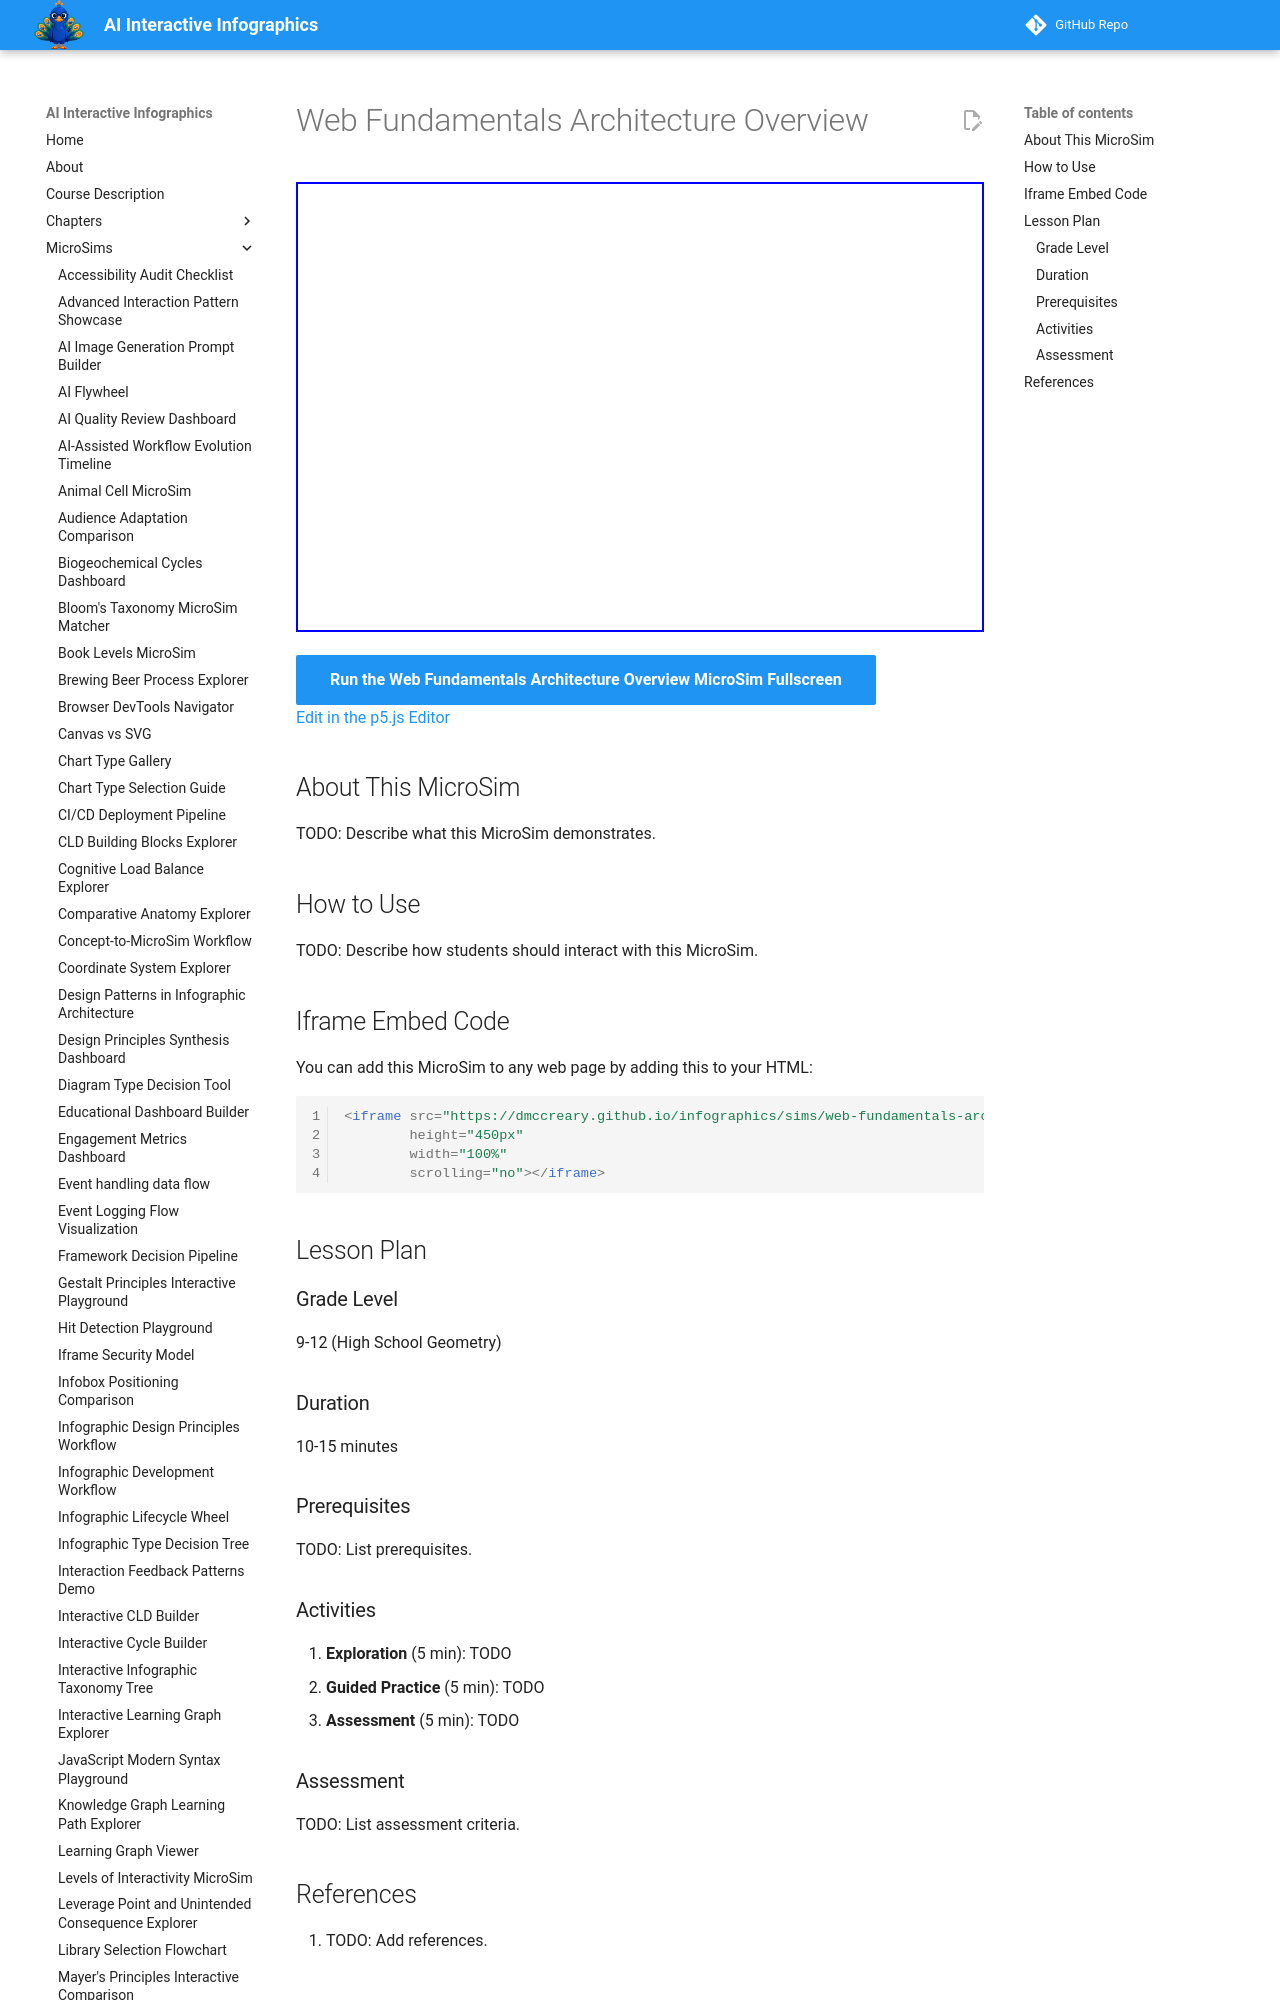

repository: dmccreary/infographics · page: sims/web-fundamentals-architecture/index.html · generator: mkdocs

---
title: Web Fundamentals Architecture Overview
description: Interactive p5.js MicroSim for web fundamentals architecture overview.
image: /sims/web-fundamentals-architecture/web-fundamentals-architecture.png
og:image: /sims/web-fundamentals-architecture/web-fundamentals-architecture.png
twitter:image: /sims/web-fundamentals-architecture/web-fundamentals-architecture.png
social:
   cards: false
quality_score: 0
---

# Web Fundamentals Architecture Overview

<iframe src="main.html" height="450px" width="100%" scrolling="no"></iframe>

[Run the Web Fundamentals Architecture Overview MicroSim Fullscreen](./main.html){ .md-button .md-button--primary }
<br/>
[Edit in the p5.js Editor](https://editor.p5js.org/)

## About This MicroSim

TODO: Describe what this MicroSim demonstrates.
